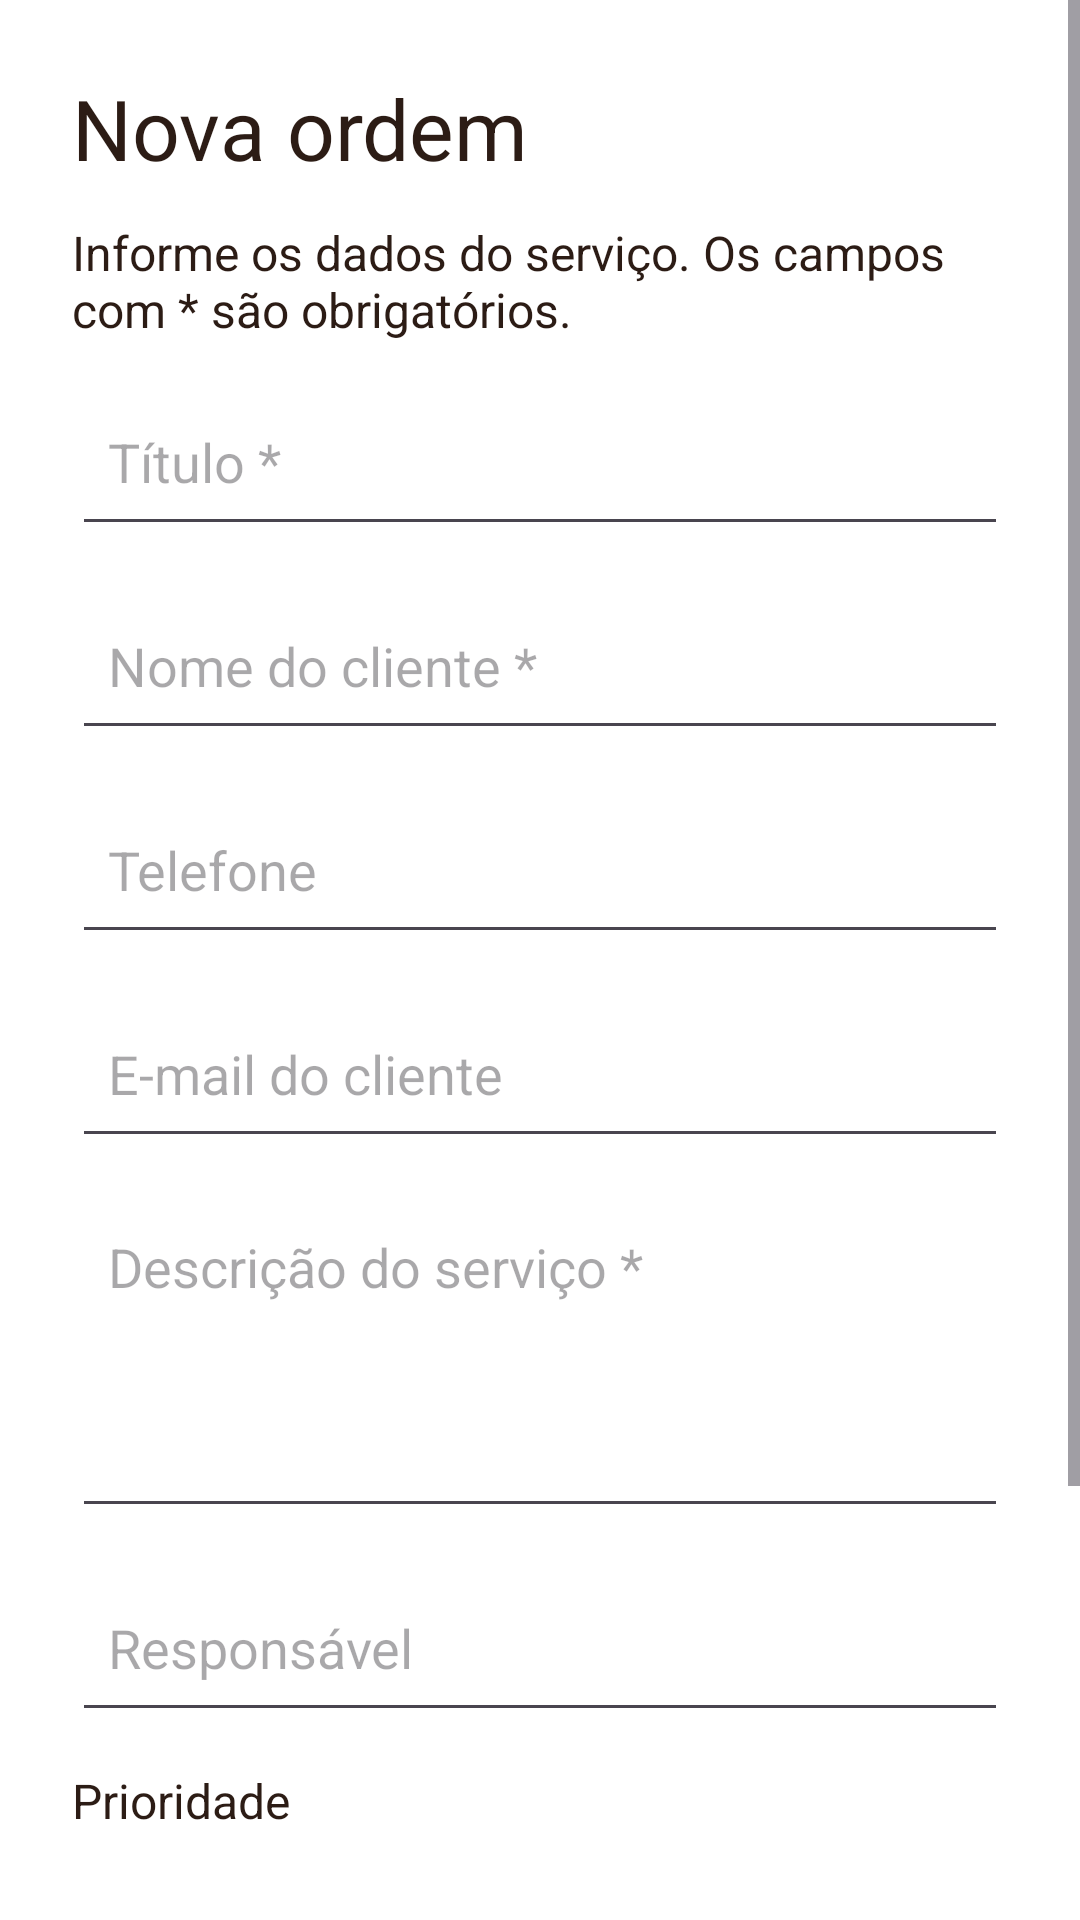

This screen was rendered from an Android layout file. Write that file and the resources it references.
<!-- AndroidManifest.xml: application theme Theme.PIMobileS4 -->
<!-- res/layout/activity_formulario.xml -->
<?xml version="1.0" encoding="utf-8"?>
<ScrollView xmlns:android="http://schemas.android.com/apk/res/android" android:id="@+id/main" android:layout_width="match_parent" android:layout_height="match_parent" android:background="@color/surface" android:fillViewport="true">
<LinearLayout android:layout_width="match_parent" android:layout_height="wrap_content" android:orientation="vertical" android:padding="24dp"><TextView android:layout_width="match_parent" android:layout_height="wrap_content" android:text="Nova ordem" android:textSize="28sp" android:textColor="@color/ink" android:layout_marginBottom="12dp" android:id="@+id/cabecalho"/><TextView android:layout_width="match_parent" android:layout_height="wrap_content" android:text="Informe os dados do serviço. Os campos com * são obrigatórios." android:textSize="16sp" android:textColor="@color/ink" android:layout_marginBottom="12dp"/><EditText android:id="@+id/titulo" android:layout_width="match_parent" android:layout_height="wrap_content" android:minHeight="56dp" android:hint="Título *" android:inputType="text" android:padding="12dp" android:layout_marginBottom="12dp" /><EditText android:id="@+id/cliente" android:layout_width="match_parent" android:layout_height="wrap_content" android:minHeight="56dp" android:hint="Nome do cliente *" android:inputType="text" android:padding="12dp" android:layout_marginBottom="12dp" /><EditText android:id="@+id/telefone" android:layout_width="match_parent" android:layout_height="wrap_content" android:minHeight="56dp" android:hint="Telefone" android:inputType="phone" android:padding="12dp" android:layout_marginBottom="12dp" /><EditText android:id="@+id/emailCliente" android:layout_width="match_parent" android:layout_height="wrap_content" android:minHeight="56dp" android:hint="E-mail do cliente" android:inputType="textEmailAddress" android:padding="12dp" android:layout_marginBottom="12dp" /><EditText android:id="@+id/descricao" android:layout_width="match_parent" android:layout_height="wrap_content" android:minHeight="56dp" android:hint="Descrição do serviço *" android:inputType="textMultiLine" android:padding="12dp" android:layout_marginBottom="12dp" android:minLines="4" android:gravity="top"/><EditText android:id="@+id/responsavel" android:layout_width="match_parent" android:layout_height="wrap_content" android:minHeight="56dp" android:hint="Responsável" android:inputType="text" android:padding="12dp" android:layout_marginBottom="12dp" /><TextView android:layout_width="match_parent" android:layout_height="wrap_content" android:text="Prioridade" android:textSize="16sp" android:textColor="@color/ink" android:layout_marginBottom="12dp"/><Spinner android:id="@+id/prioridade" android:layout_width="match_parent" android:layout_height="56dp" android:layout_marginBottom="12dp"/><com.google.android.material.button.MaterialButton android:id="@+id/salvar" android:layout_width="match_parent" android:layout_height="wrap_content" android:minHeight="48dp" android:text="Salvar ordem" android:layout_marginTop="8dp"/><com.google.android.material.button.MaterialButton android:id="@+id/cancelar" android:layout_width="match_parent" android:layout_height="wrap_content" android:minHeight="48dp" android:text="Cancelar" android:layout_marginTop="8dp"/></LinearLayout>
</ScrollView>
<!-- resources referenced by this layout -->
<resources>
  <color name="ink">#2C1C15</color>
  <color name="surface">#FFFFFF</color>
  <style name="Theme.PIMobileS4" parent="Base.Theme.PIMobileS4" />
  <style name="Base.Theme.PIMobileS4" parent="Theme.Material3.DayNight.NoActionBar">
          
          
      </style>
</resources>
